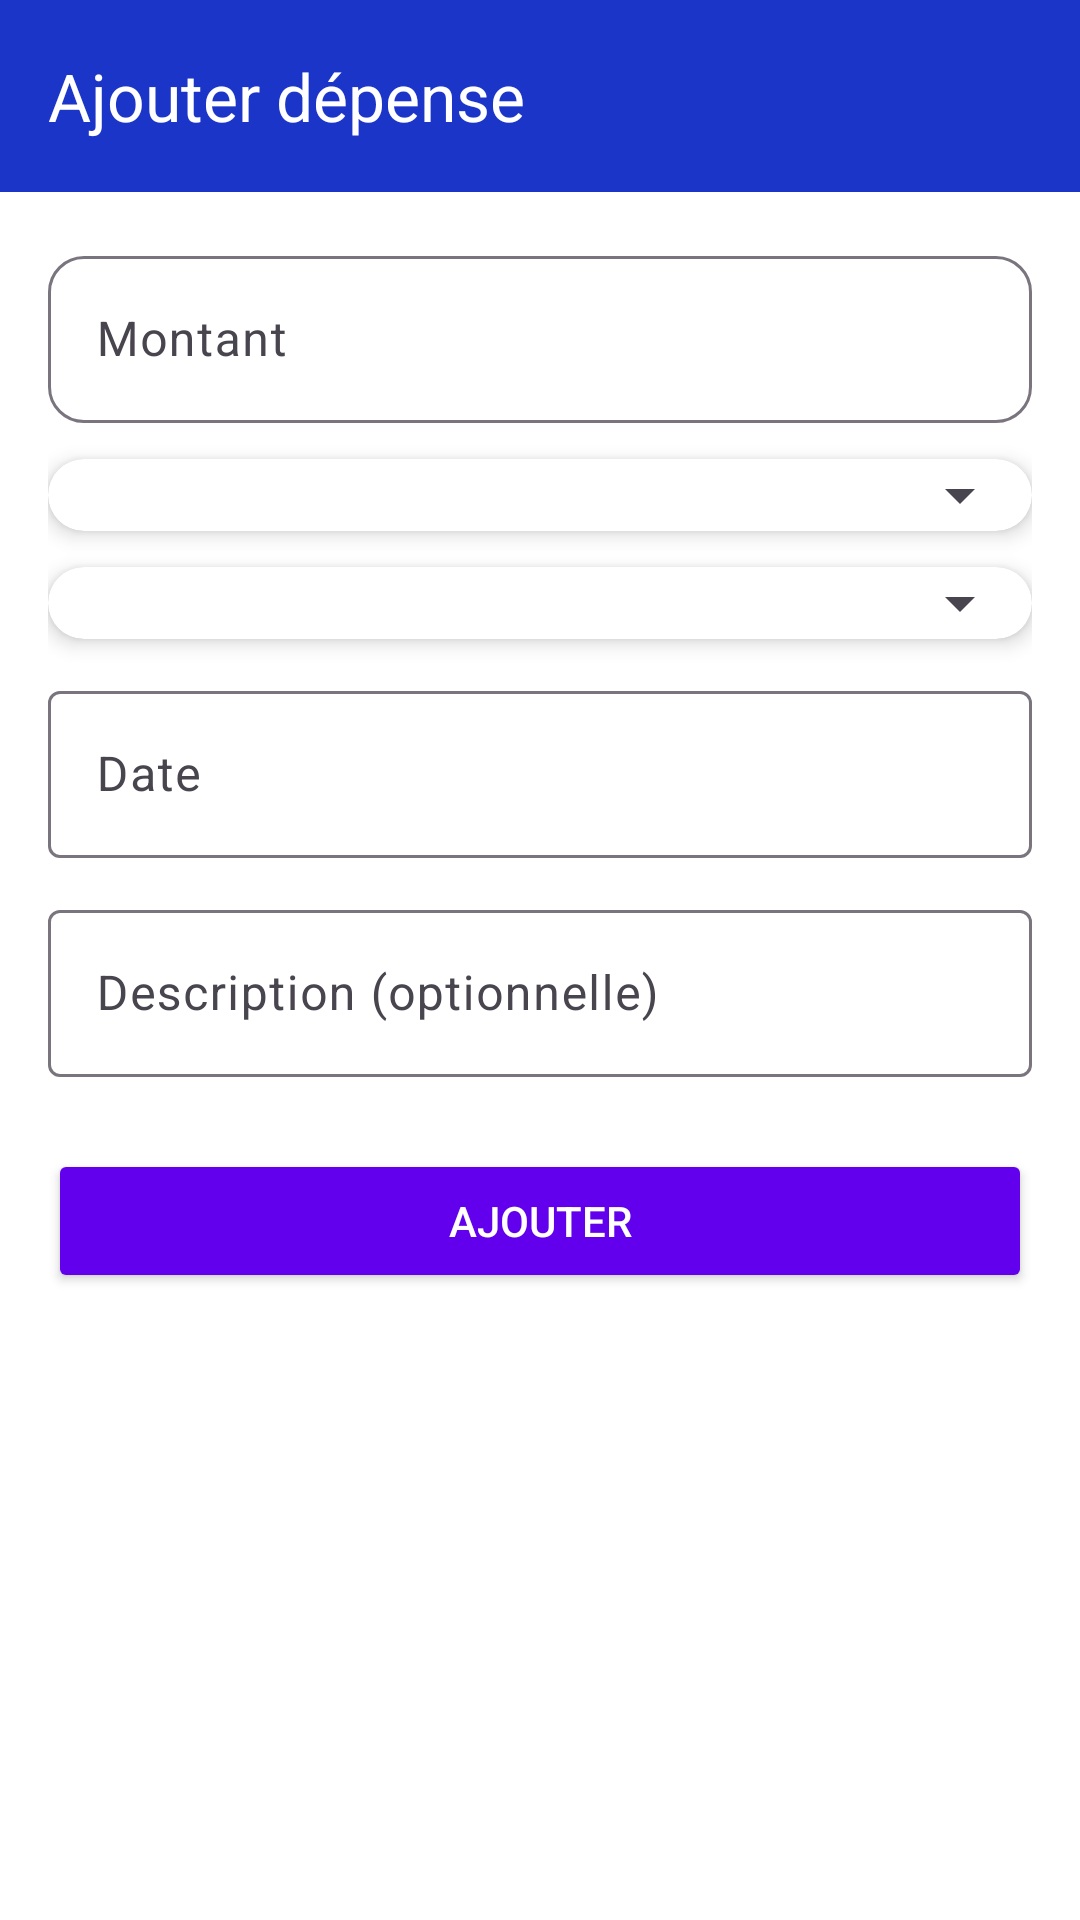

This screen was rendered from an Android layout file. Write that file and the resources it references.
<!-- AndroidManifest.xml: application theme Theme.MonBudget -->
<!-- res/layout/activity_formulaire_depenses.xml -->
<?xml version="1.0" encoding="utf-8"?>
<LinearLayout xmlns:android="http://schemas.android.com/apk/res/android"
    xmlns:app="http://schemas.android.com/apk/res-auto"
    android:layout_width="match_parent"
    android:layout_height="match_parent"
    android:orientation="vertical"
    android:background="@android:color/white"
    android:fitsSystemWindows="true">

    <com.google.android.material.appbar.MaterialToolbar
        android:id="@+id/toolbar"
        android:layout_width="match_parent"
        android:layout_height="?attr/actionBarSize"
        android:background="@color/primary_blue"
        app:navigationIcon="@drawable/ic_back"
        app:navigationIconTint="@color/white"
        app:title="Ajouter dépense"
        app:titleTextColor="@color/white" />

    <ScrollView
        android:layout_width="match_parent"
        android:layout_height="match_parent"
        android:padding="16dp">

        <LinearLayout
            android:layout_width="match_parent"
            android:layout_height="wrap_content"
            android:orientation="vertical">

            
            <com.google.android.material.textfield.TextInputLayout
                android:layout_width="match_parent"
                android:layout_height="wrap_content"
                android:hint="Montant"
                app:boxBackgroundMode="outline"
                app:boxCornerRadiusTopStart="12dp"
                app:boxCornerRadiusTopEnd="12dp"
                app:boxCornerRadiusBottomStart="12dp"
                app:boxCornerRadiusBottomEnd="12dp">

                <com.google.android.material.textfield.TextInputEditText
                    android:id="@+id/inputMontantDepense"
                    android:layout_width="match_parent"
                    android:layout_height="wrap_content"
                    android:inputType="numberDecimal"/>
            </com.google.android.material.textfield.TextInputLayout>

            
            <androidx.cardview.widget.CardView
                android:layout_width="match_parent"
                android:layout_height="wrap_content"
                android:layout_marginTop="12dp"
                app:cardCornerRadius="12dp"
                app:cardElevation="4dp">

                <Spinner
                    android:id="@+id/spinnerCategorie"
                    android:layout_width="match_parent"
                    android:layout_height="wrap_content"
                    android:padding="12dp"/>
            </androidx.cardview.widget.CardView>

            
            <com.google.android.material.textfield.TextInputLayout
                android:id="@+id/layoutCategorieAutre"
                android:layout_width="match_parent"
                android:layout_height="wrap_content"
                android:hint="Précisez la catégorie"
                android:layout_marginTop="12dp"
                app:boxBackgroundMode="outline"
                android:visibility="gone">

                <com.google.android.material.textfield.TextInputEditText
                    android:id="@+id/inputCategorieAutre"
                    android:layout_width="match_parent"
                    android:layout_height="wrap_content"/>
            </com.google.android.material.textfield.TextInputLayout>

            
            <androidx.cardview.widget.CardView
                android:layout_width="match_parent"
                android:layout_height="wrap_content"
                android:layout_marginTop="12dp"
                app:cardCornerRadius="12dp"
                app:cardElevation="4dp">

                <Spinner
                    android:id="@+id/spinnerMoyenPaiement"
                    android:layout_width="match_parent"
                    android:layout_height="wrap_content"
                    android:padding="12dp"/>
            </androidx.cardview.widget.CardView>

            
            <com.google.android.material.textfield.TextInputLayout
                android:layout_width="match_parent"
                android:layout_height="wrap_content"
                android:hint="Date"
                android:layout_marginTop="12dp"
                app:boxBackgroundMode="outline">

                <com.google.android.material.textfield.TextInputEditText
                    android:id="@+id/inputDateDepense"
                    android:layout_width="match_parent"
                    android:layout_height="wrap_content"
                    android:focusable="false"/>
            </com.google.android.material.textfield.TextInputLayout>

            
            <com.google.android.material.textfield.TextInputLayout
                android:layout_width="match_parent"
                android:layout_height="wrap_content"
                android:hint="Description (optionnelle)"
                android:layout_marginTop="12dp"
                app:boxBackgroundMode="outline">

                <com.google.android.material.textfield.TextInputEditText
                    android:id="@+id/inputDescriptionDepense"
                    android:layout_width="match_parent"
                    android:layout_height="wrap_content"/>
            </com.google.android.material.textfield.TextInputLayout>

            
            <Button
                android:id="@+id/btnAjouterDepense"
                android:layout_width="match_parent"
                android:layout_height="wrap_content"
                android:text="Ajouter"
                android:layout_marginTop="24dp"
                android:backgroundTint="#6200EE"
                android:textColor="@android:color/white"/>
        </LinearLayout>
    </ScrollView>
</LinearLayout>
<!-- resources referenced by this layout -->
<resources>
  <color name="primary_blue">#1C35C9</color>
  <color name="white">#FFFFFFFF</color>
  <style name="Theme.MonBudget" parent="Base.Theme.MonBudget" />
  <style name="Base.Theme.MonBudget" parent="Theme.Material3.DayNight.NoActionBar">
          
          
      </style>
</resources>
